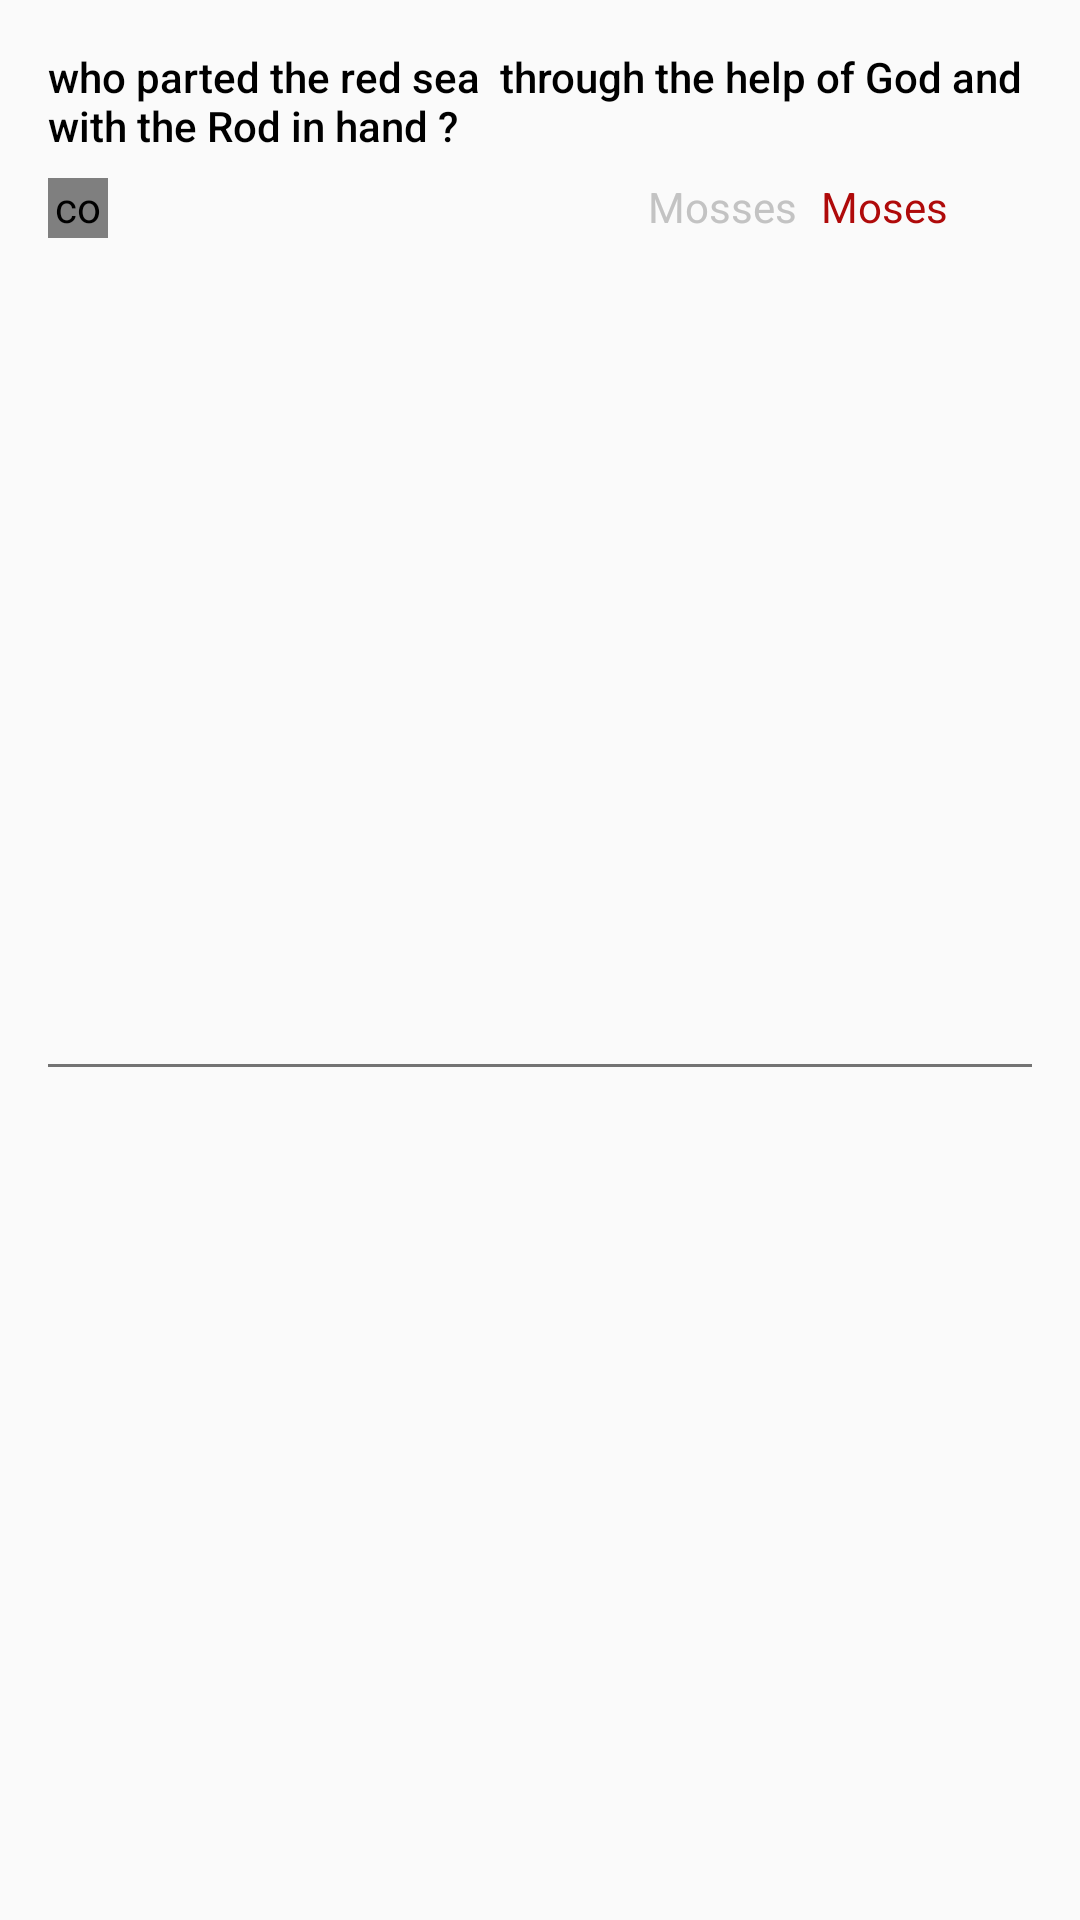

Android layout source for this screen:
<!-- AndroidManifest.xml: application theme AppTheme -->
<!-- res/layout/layout_review_wrong_feed.xml -->
<?xml version="1.0" encoding="utf-8"?>
<androidx.constraintlayout.widget.ConstraintLayout xmlns:android="http://schemas.android.com/apk/res/android"
    xmlns:app="http://schemas.android.com/apk/res-auto"
    xmlns:tools="http://schemas.android.com/tools"
    android:layout_width="match_parent"
    android:layout_height="wrap_content"
    android:orientation="vertical">


    <View
        android:id="@+id/view_offset_helper"
        android:layout_width="match_parent"
        android:layout_height="1dp"
        android:layout_marginStart="16dp"
        android:layout_marginLeft="16dp"
        android:layout_marginTop="8dp"
        android:layout_marginEnd="16dp"
        android:layout_marginRight="16dp"
        android:layout_marginBottom="16dp"
        android:background="@color/DarkGrey"
        app:layout_constraintBottom_toBottomOf="parent"
        app:layout_constraintEnd_toEndOf="parent"
        app:layout_constraintStart_toStartOf="parent"
        app:layout_constraintTop_toBottomOf="@+id/wrong_ans" />
    <TextView

        android:id="@+id/tv_question"
        android:layout_width="match_parent"
        android:layout_height="wrap_content"
        android:layout_marginStart="16dp"
        android:layout_marginLeft="16dp"
        android:layout_marginTop="16dp"
        android:layout_marginEnd="16dp"
        android:layout_marginRight="16dp"
        android:text="who parted the red sea  through the help of God and with the Rod in hand ?"
        android:textAppearance="@style/TextAppearance.AppCompat.Body2"
        android:textColor="@color/Black"
        app:layout_constraintEnd_toEndOf="parent"
        app:layout_constraintStart_toStartOf="parent"
        app:layout_constraintTop_toTopOf="parent" />

    <TextView
        android:id="@+id/wrong_ans"
        android:layout_width="wrap_content"
        android:layout_height="wrap_content"
        android:layout_marginTop="8dp"
        android:layout_marginEnd="8dp"
        android:layout_marginRight="8dp"
        android:text="Moses"
        android:textColor="@color/red1"
        app:layout_constraintEnd_toStartOf="@+id/imageView4"
        app:layout_constraintTop_toBottomOf="@+id/tv_question" />



    <ImageView
        android:id="@+id/imageView4"
        android:layout_width="20dp"
        android:layout_height="20dp"
        android:layout_marginTop="8dp"
        android:layout_marginEnd="16dp"
        android:layout_marginRight="16dp"
        android:background="@drawable/circle_red"
        android:src="@drawable/ic_wrong"
        app:layout_constraintEnd_toEndOf="parent"
        app:layout_constraintTop_toBottomOf="@+id/tv_question" />


    <com.like.LikeButton
        android:id="@+id/heart_button"
        android:layout_width="20dp"
        android:layout_height="20dp"
        android:layout_marginStart="16dp"
        android:layout_marginLeft="16dp"
        android:layout_marginTop="8dp"
        app:icon_size="20dp"
        app:icon_type="heart"
        app:layout_constraintStart_toStartOf="parent"
        app:layout_constraintTop_toBottomOf="@+id/tv_question">
        </com.like.LikeButton>


    <TextView
        android:id="@+id/correct_ans"
        android:layout_width="wrap_content"
        android:layout_height="wrap_content"
        android:layout_marginTop="8dp"
        android:layout_marginEnd="8dp"
        android:layout_marginRight="8dp"
        android:text="Mosses"
        android:textColor="@color/Grey"
        app:layout_constraintEnd_toStartOf="@+id/wrong_ans"
        app:layout_constraintTop_toBottomOf="@+id/tv_question" />



</androidx.constraintlayout.widget.ConstraintLayout>
<!-- resources referenced by this layout -->
<resources>
  <color name="Black">#000 </color>
  <color name="DarkGrey">#737373 </color>
  <color name="Grey">#c3c3c3 </color>
  <color name="red1">#af0a0a</color>
  <style name="AppTheme" parent="Theme.AppCompat.Light.NoActionBar">
          
          <item name="colorPrimary">@color/blue3</item>
          <item name="colorPrimaryDark">@color/blue1</item>
          <item name="colorAccent">@color/pink</item>
      </style>
  <color name="blue3">#00c4cc</color>
  <color name="blue1">#66a3ff</color>
  <color name="pink">#FF4081</color>
</resources>
